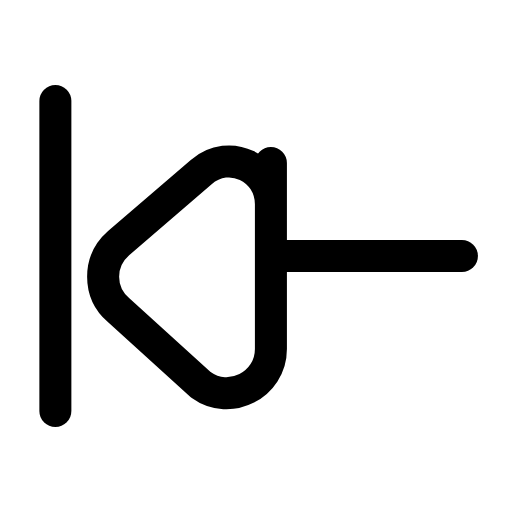
t = 0.00 s
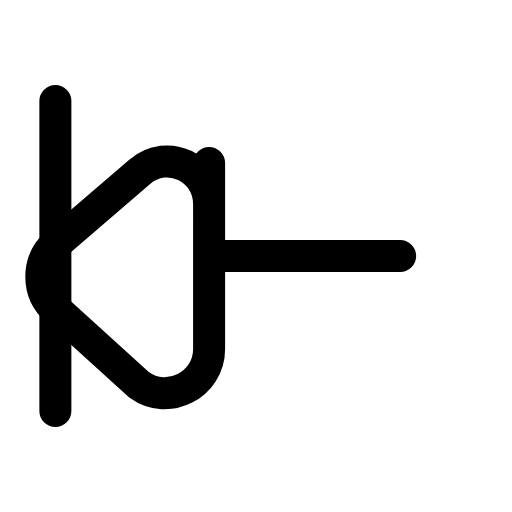
t = 0.21 s
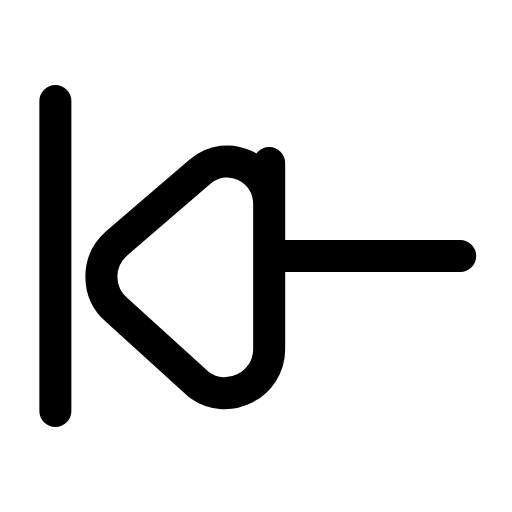
t = 0.42 s
t = 0.61 s: frame unchanged from t = 0.00 s, image omitted
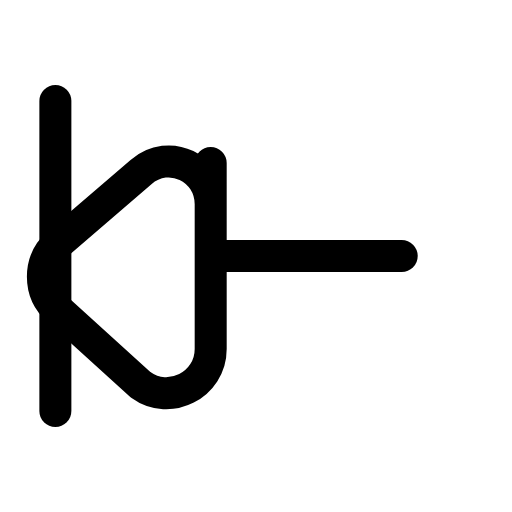
t = 0.84 s
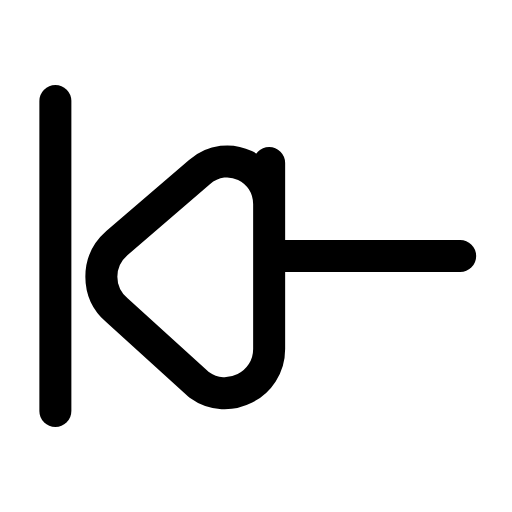
t = 1.03 s

The animated SVG that drew these frames (rendered in a browser with its animation timeline set to each time). Animation: 1 SMIL element (animateTransform=1); one cycle of 1.25 s, repeats indefinitely.

<svg xmlns="http://www.w3.org/2000/svg" width="24" height="24" viewBox="0 0 24 24" fill="none"><g transform="translate(-2.547 -2.52) scale(1.21)"><line stroke="currentColor" stroke-width="1.24" stroke-linecap="round" stroke-linejoin="round" fill="none" x1="4.25" y1="6" x2="4.25" y2="18"></line><g><animateTransform attributeName="transform" type="translate" values="0 0;-2.4 0;0 0;0 0;-2.4 0;0 0;0 0" keyTimes="0;0.225;0.45;0.6;0.75;0.9;1" dur="1.25s" repeatCount="indefinite" calcMode="spline" keySplines="0.16 1 0.3 1;0.16 1 0.3 1;0.16 1 0.3 1;0.16 1 0.3 1;0.16 1 0.3 1;0.16 1 0.3 1"/><line stroke="currentColor" stroke-width="1.24" stroke-linecap="round" stroke-linejoin="round" fill="none" x1="13" y1="12" x2="20" y2="12"></line><path stroke="currentColor" stroke-width="1.24" stroke-linecap="round" stroke-linejoin="round" fill="none" d="M12.6 8.4L12.6 15.6C12.6 17 11 17.8 9.9 17L6.7 14.1C5.9 13.4 5.9 12.2 6.7 11.5L9.9 8.75C11 7.8 12.6 8.6 12.6 10Z"></path></g></g></svg>
